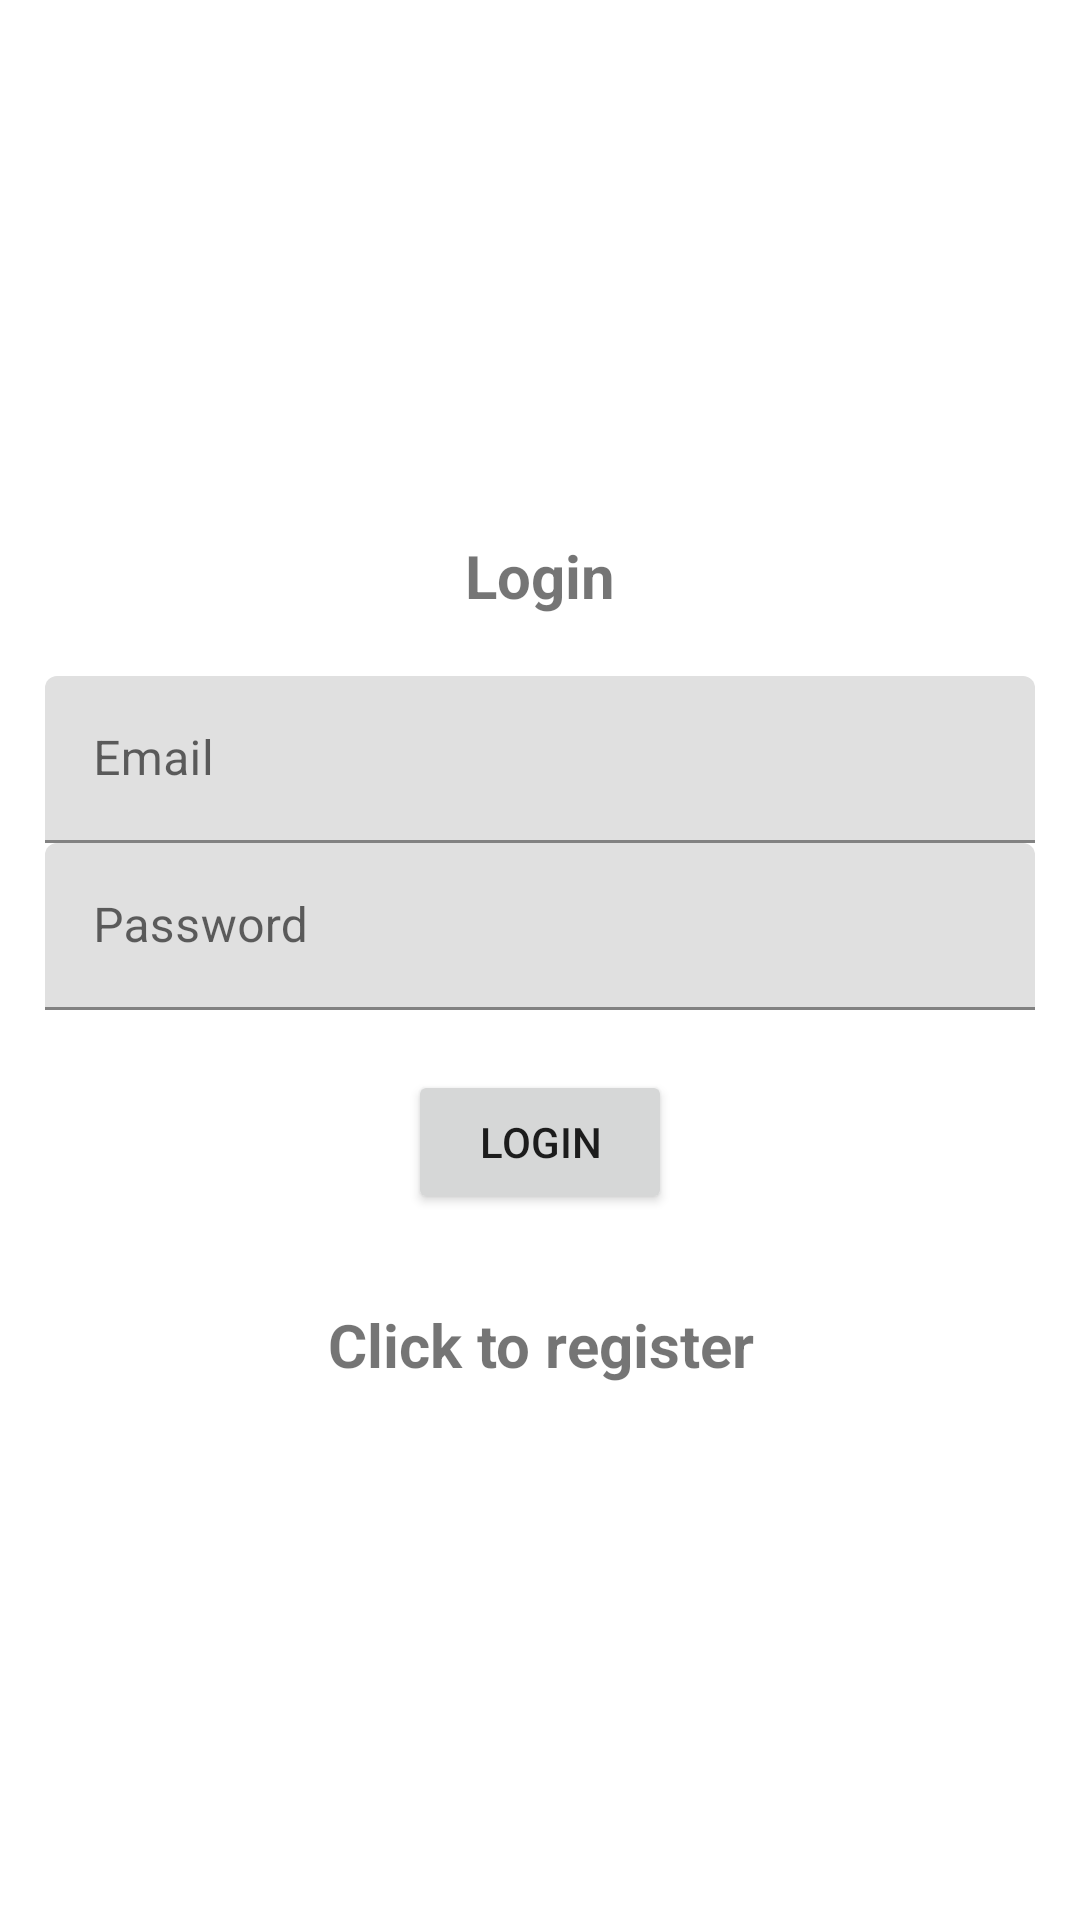

Layout XML and referenced resources for this Android screen:
<!-- AndroidManifest.xml: application theme Theme.Lab2 -->
<!-- res/layout/activity_login.xml -->
<?xml version="1.0" encoding="utf-8"?>
<LinearLayout xmlns:android="http://schemas.android.com/apk/res/android"
    xmlns:app="http://schemas.android.com/apk/res-auto"
    xmlns:tools="http://schemas.android.com/tools"
    android:orientation="vertical"
    android:gravity="center"
    android:padding="15dp"
    android:layout_width="match_parent"
    android:layout_height="match_parent"
    tools:context=".Login">

    <TextView
        android:layout_width="match_parent"
        android:layout_height="wrap_content"
        android:layout_marginBottom="20dp"
        android:text="@string/login"
        android:textSize="20sp"
        android:textStyle="bold"
        android:gravity="center"/>
    
    <com.google.android.material.textfield.TextInputLayout
        android:layout_width="match_parent"
        android:layout_height="wrap_content">

        <com.google.android.material.textfield.TextInputEditText
            android:id="@+id/email"
            android:hint="@string/email"
            android:layout_width="match_parent"
            android:layout_height="wrap_content"/>

    </com.google.android.material.textfield.TextInputLayout>

    <com.google.android.material.textfield.TextInputLayout
        android:layout_width="match_parent"
        android:layout_height="wrap_content">

        <com.google.android.material.textfield.TextInputEditText
            android:id="@+id/password"
            android:hint="@string/password"
            android:layout_width="match_parent"
            android:layout_height="wrap_content"/>

    </com.google.android.material.textfield.TextInputLayout>

    <ProgressBar
        android:id="@+id/progress_bar"
        android:visibility="gone"
        android:layout_width="wrap_content"
        android:layout_height="wrap_content"/>

    <Button
        android:id="@+id/login_button"
        android:layout_width="wrap_content"
        android:layout_height="wrap_content"
        android:layout_marginTop="20dp"
        android:text="@string/login" />

    <TextView
        android:id="@+id/registerNow"
        android:layout_width="match_parent"
        android:layout_height="wrap_content"
        android:layout_marginTop="30dp"
        android:text="@string/click_to_register"
        android:textSize="20sp"
        android:textStyle="bold"
        android:gravity="center"/>

</LinearLayout>
<!-- resources referenced by this layout -->
<resources>
  <string name="click_to_register">Click to register</string>
  <string name="email">Email</string>
  <string name="login">Login</string>
  <string name="password">Password</string>
  <style name="Theme.Lab2" parent="Theme.MaterialComponents.DayNight.NoActionBar">
          
          <item name="colorPrimary">@color/purple_500</item>
          <item name="colorPrimaryVariant">@color/purple_700</item>
          <item name="colorOnPrimary">@color/white</item>
          
          <item name="colorSecondary">@color/teal_200</item>
          <item name="colorSecondaryVariant">@color/teal_700</item>
          <item name="colorOnSecondary">@color/black</item>
          
          <item name="android:statusBarColor">?attr/colorPrimaryVariant</item>
          
      </style>
  <!-- not gathered from this repository: default colours our renderer supplied (Android Studio template values) -->
  <color name="purple_500">#FF6200EE</color>
  <color name="purple_700">#FF3700B3</color>
  <color name="teal_200">#FF03DAC5</color>
  <color name="teal_700">#FF018786</color>
  <color name="black">#FF000000</color>
  <color name="white">#FFFFFFFF</color>
</resources>
